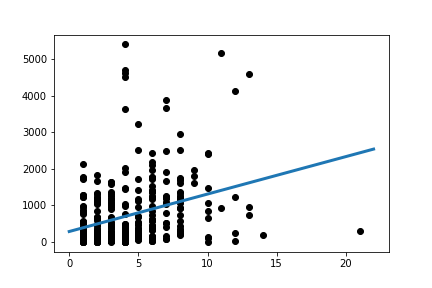

The file beside this chart, header and first rows:
Slope:	102.4758157840155
Intercept:	288.4
R_value:	0.3354
P_value:	7.833375008571921e-11
